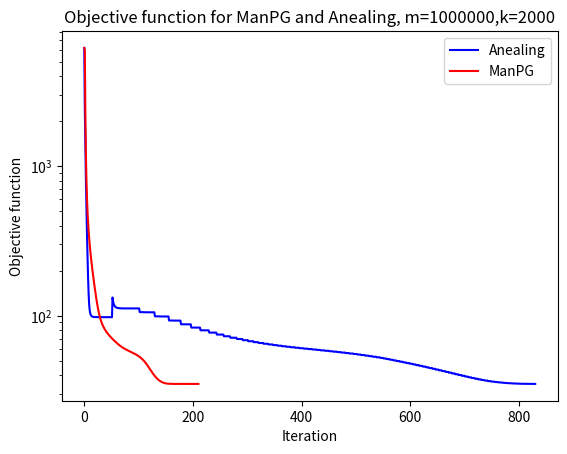

Reproduce this figure in Python.
import numpy as np
import matplotlib.pyplot as plt
import time


def maxdoshift(a0, a):
    return np.max(np.abs(np.correlate(a0, a, "full")))
class ManPG(object):
    def __init__(self, m, k,x0,a0,x,a):
        self.m = m
        self.k = k
        self.theta = 1 / k
        self.max_iter = 1000
        self.epsilon = 1e-7

        self.a0 = a0
        self.x0 = x0
        self.y = np.real(np.fft.ifft(np.fft.fft(x0)*np.fft.fft(a0,m)))
        self.yhat = np.fft.fft(self.y)
        self.a = a
        self.x = x

        self.lams = [0.1]
        self.lam = 0.1

    def init_a(self):
        start = np.random.randint(0, self.m)
        ainit = np.hstack([self.y,self.y])[start:(start + self.k)]
        ainit /= np.linalg.norm(ainit)
        ainit = np.hstack([np.zeros(self.k-1), ainit, np.zeros(self.k-1)])
        return ainit

    def soft(self,x,lam):
        return np.sign(x)*np.maximum(np.abs(x)-lam,0)

    def Exp(self,a,de):
        nde = np.linalg.norm(de)
        if nde > 0:
            return np.cos(nde) * a + np.sin(nde)*de/nde
        else:
            return a

    def proj2tan(self,a,g):
        return g-a.T.dot(g)*a

    def calc_grad(self):

        ahat = np.fft.fft(self.a, self.m)
        a2hat = np.abs(ahat)**2
        ayhat = np.conj(ahat) * self.yhat
        s = 0.99/np.max(a2hat)

        xhat = np.fft.fft(self.x)

        self.x = self.soft(np.real(np.fft.ifft(xhat-s*(a2hat*xhat-ayhat))),s*self.lam)

        g_a = np.real(np.fft.ifft(np.conj(xhat) * (xhat * ahat - self.yhat)))
        g_a = g_a[:self.a.shape[0]]

        return g_a, xhat

    def F(self,a,lam):
        xhat = np.fft.fft(self.x)
        return 0.5*np.linalg.norm(np.real(np.fft.ifft(np.fft.fft(a,self.m) * xhat)) - self.y)**2 + lam*np.sum(np.abs(self.x))

    def step(self):

        g_a, xhat = self.calc_grad()
        g_a = self.proj2tan(self.a, g_a)

        t = 0.99/np.max(np.abs(xhat)**2)
        d_a = t*(self.a.T.dot(g_a))/(self.a.T.dot(self.a)) - t * g_a

        alpha = 1
        delta = 0.7
        gamma = 0.5
        while self.F(self.a+alpha*d_a, self.lam) > self.F(self.a,self.lam)-delta*alpha*np.linalg.norm(d_a)**2:
            alpha = gamma * alpha

        self.a =self.Exp(self.a,alpha*d_a)
        self.a /= np.linalg.norm(self.a)

        ahat = np.fft.fft(self.a,self.m)
        obj = 0.5 * np.linalg.norm(np.real(np.fft.ifft(ahat * xhat)) - self.y) ** 2 + self.lam * np.sum(np.abs(self.x))

        return g_a,t, obj

    def solve(self):


        #start = time.time()

        self.a /= np.linalg.norm(self.a)
        ahat = np.fft.fft(self.a, self.m)
        xhat = np.fft.fft(self.x)
        obj = 0.5 * np.linalg.norm(np.real(np.fft.ifft(ahat * xhat)) - self.y) ** 2 + self.lam * np.sum(np.abs(self.x))

        self.costs = [obj]

        for lam in self.lams:
            self.lam = lam
            i = 0
            g_a = np.ones(self.a.shape[0])
            t = 0.1
            while i < self.max_iter and np.linalg.norm(g_a)**2 * t > self.epsilon:
                g_a, t,obj = self.step()
                i+=1
                self.costs.append(obj)
        #print("--- %s seconds ---" % (time.time() - start))
        '''
        while 1 - maxdoshift(self.a0, self.a) > 0.0001:
            g_a, t, obj = self.step()
            self.costs.append(obj)
        '''

class anealing(object):
    def __init__(self, x0,a0,x,a):
        self.m = x0.shape[0]
        self.k = a0.shape[0]
        self.theta = 1 / self.k
        self.max_iter = 1000
        self.epsilon = 1e-3
        self.x0 = x0
        self.a0 = a0
        self.y =  np.real(np.fft.ifft(np.fft.fft(x0)*np.fft.fft(a0,m)))
        self.yhat = np.fft.fft(self.y)
        self.lams = [0.1]
        self.lam = 0.1
        self.x = x
        self.a = a


    def soft(self,x,lam):
        return np.sign(x)*np.maximum(np.abs(x)-lam,0)

    def Exp(self,a,de):
        nde = np.linalg.norm(de)
        if nde > 0:
            return np.cos(nde) * a + np.sin(nde)*de/nde
        else:
            return a

    def proj2tan(self,a,g):
        return g-a.T.dot(g)*a

    def calc_grad(self):
        max_it = 100
        tol = 1e-4
        it=0
        cost = 1
        cost_ = 0

        ahat = np.fft.fft(self.a, self.m)
        a2hat = np.abs(ahat)**2
        ayhat = np.conj(ahat) * self.yhat
        s = 0.99/np.max(a2hat)

        w = np.fft.fft(self.x)
        xhat_ = w
        t=1

        while it < max_it and np.abs(cost - cost_) > tol:
            self.x = self.soft(np.real(np.fft.ifft(w-s*(a2hat*w-ayhat))),s*self.lam)

            t_ = (1 + np.sqrt(1 + 4 * t * t)) / 2
            xhat = np.fft.fft(self.x)
            w = xhat + (t - 1) / t_ * (xhat - xhat_)

            t = t_
            xhat_ = xhat
            it+=1

            cost_ = cost
            cost = 0.5*np.linalg.norm(np.real(np.fft.ifft(ahat*xhat)) - self.y)**2+self.lam * np.sum(np.abs(self.x))
            self.costs.append(cost)

        xhat = np.fft.fft(self.x)
        g_a = np.real(np.fft.ifft(np.conj(xhat) * (xhat * np.fft.fft(self.a, self.m) - self.yhat)))
        g_a = g_a[:self.a.shape[0]]

        return g_a, cost, xhat

    def step(self):

        g_a, cost,xhat = self.calc_grad()
        g_a = self.proj2tan(self.a,g_a)

        t = 0.99/np.max(np.abs(xhat))**2

        self.a =self.Exp(self.a,-t*g_a)
        self.a /= np.linalg.norm(self.a)

        ahat = np.fft.fft(self.a, self.m)
        obj = 0.5 * np.linalg.norm(np.real(np.fft.ifft(ahat * xhat)) - self.y) ** 2 + self.lam * np.sum(np.abs(self.x))
        return g_a, cost,t, obj

    def solve(self):

        #start = time.time()
        ahat = np.fft.fft(self.a, self.m)
        xhat = np.fft.fft(self.x)
        obj = 0.5 * np.linalg.norm(np.real(np.fft.ifft(ahat * xhat)) - self.y) ** 2 + self.lam * np.sum(np.abs(self.x))
        self.costs = [obj]

        self.a = self.calc_grad()[0]
        #print(self.a)
        self.a = -1*self.a
        self.a /= np.linalg.norm(self.a)

        for lam in self.lams:
            self.lam = lam
            i = 0
            g_a = np.ones(self.a.shape[0])
            t = 0.1
            while i < self.max_iter and np.linalg.norm(g_a)**2 * t > self.epsilon:
            #while i < self.max_iter:
                g_a, cost,t,obj = self.step()
                i+=1
                #self.costs.append(obj)
        #print("--- %s seconds ---" % (time.time() - start))
        '''
        while 1 - maxdoshift(self.a0, self.a) > 0.0001:
            g_a,cost, t, obj = self.step()
        '''

def init_a(m,k,y):
    start = np.random.randint(0, m)
    ainit = np.hstack([y,y])[start:(start + k)]
    ainit /= np.linalg.norm(ainit)
    ainit = np.hstack([np.zeros(k-1), ainit, np.zeros(k-1)])
    return ainit


if __name__ == "__main__":

    '''
    k=200
    m=100000
    accu_ane = []
    accu_man = []
    time_ane = []
    time_man = []
    iter_ane = []
    iter_man = []

    for i in range(20):
        a0 = np.random.randn(k)
        a0 /= np.linalg.norm(a0)
        theta = 1 / k
        x0 = (np.random.rand(m) <= theta) * np.random.randn(m)
        y = np.real(np.fft.ifft(np.fft.fft(x0) * np.fft.fft(a0, m)))
        x = np.random.randn(m)
        a = init_a(m,k,y)

        s1 = anealing(x0,a0,x,a)
        start1 = time.time()
        s1.solve()
        t_anealing = time.time() - start1
        time_ane.append(t_anealing)
        accu_ane.append(1-maxdoshift(s1.a0, s1.a))

        s2 = ManPG(m,k,x0,a0,x,a)
        start2 = time.time()
        s2.solve()
        t_manpg = time.time() - start2
        time_man.append(t_manpg)
        accu_man.append(1-maxdoshift(s2.a0, s2.a))
        print(i + 1, '& %.6f'%t_manpg,'& %.6f'%t_anealing, '& %f'%(1- maxdoshift(s2.a0, s2.a)),'& %f'%(1-maxdoshift(s1.a0, s1.a)),'&',len(s2.costs),'&',len(s1.costs))
        #print(i+1,'&',len(s2.costs),'&',len(s1.costs))
        iter_ane.append(len(s1.costs))
        iter_man.append(len(s2.costs))


    print("Average",'& %.6f'%(sum(time_man) / len(time_man)),'& %.6f'%(sum(time_ane) / len(time_ane)),'& %f'%(sum(accu_man) / len(accu_man)),'& %f'%(sum(accu_ane) / len(accu_ane)),'&',sum(iter_man) / len(iter_man),'&', sum(iter_ane) / len(iter_ane) )
    #print("Average",'&',sum(iter_man) / len(iter_man),'&', sum(iter_ane) / len(iter_ane))

    '''
    m = 10000
    k = 20
    a0 = np.random.randn(k)
    a0 /= np.linalg.norm(a0)
    theta = 1 / k
    x0 = (np.random.rand(m) <= theta) * np.random.randn(m)
    y = np.real(np.fft.ifft(np.fft.fft(x0) * np.fft.fft(a0, m)))
    x = np.random.randn(m)
    a = init_a(m, k, y)
    s1 = anealing(x0, a0, x, a)
    s1.solve()
    print("ane Kernel a: max_i|<s_i[a_0],a>| = ", maxdoshift(s1.a0, s1.a))
    print(np.linalg.norm(s1.x0 - s1.x)/np.linalg.norm(s1.x0))
    per = 0
    for l in s1.x:
        if abs(l) < 1e-3:
            per += 1
    print(per / m)
    print(s1.costs[-1])
    s2 = ManPG(m,k,x0, a0, x, a)

    s2.solve()
    print("man Kernel a: max_i|<s_i[a_0],a>| = ", maxdoshift(s2.a0, s2.a))
    print(np.linalg.norm(s2.x0 - s2.x)/np.linalg.norm(s2.x0))
    per = 0
    for l in s2.x:
        if abs(l) < 1e-3:
            per += 1
    print(per/m)
    print(s2.costs[-1])

    print(s1.costs[len(s2.costs)-1])
    fig = plt.figure()
    ax = fig.add_subplot(1, 1, 1)
    ax.semilogy(s1.costs, 'b-', label='Anealing')
    ax.semilogy(s2.costs, 'r-', label='ManPG')
    plt.title("Objective function for ManPG and Anealing, m=1000000,k=2000")
    plt.xlabel("Iteration")
    plt.ylabel("Objective function")
    plt.legend()
    plt.show()

